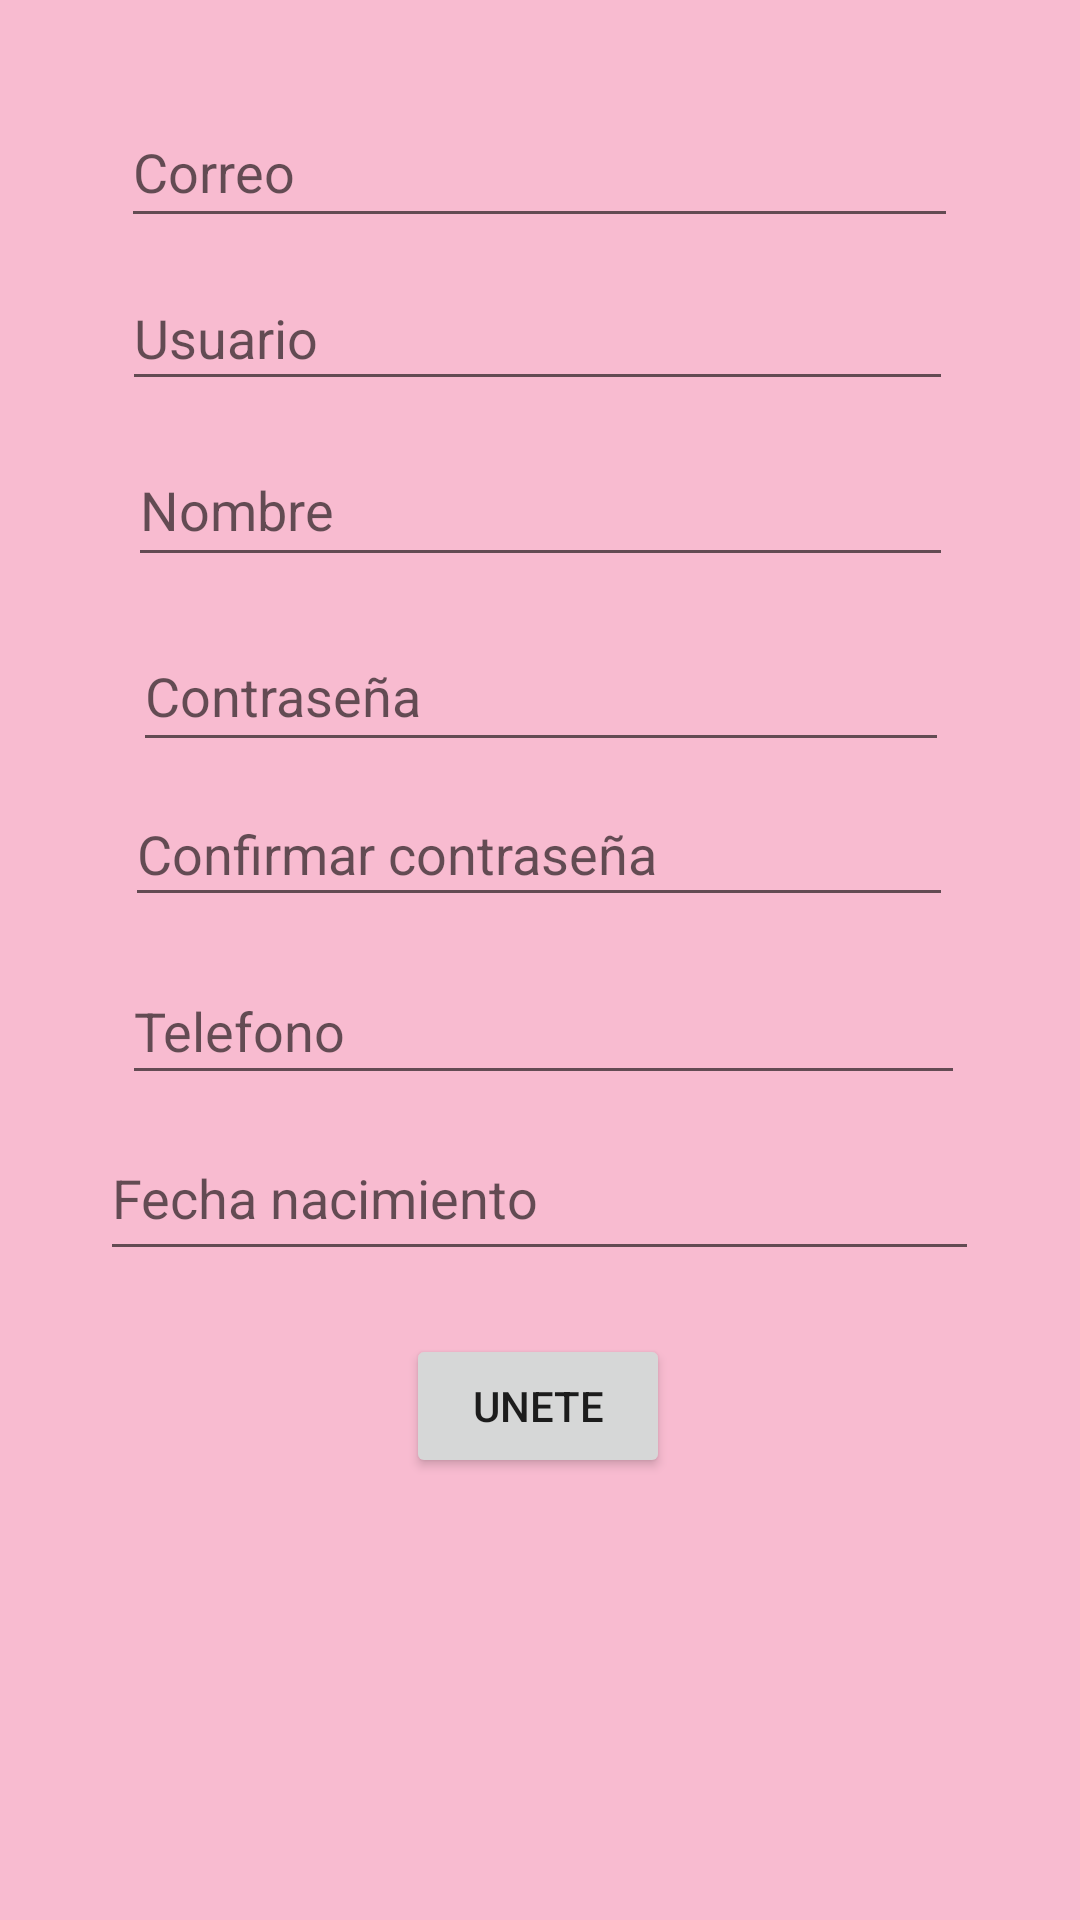

Write the Android layout XML for this screen, with the resource values it uses.
<!-- AndroidManifest.xml: application theme Theme.SplashAnimacion -->
<!-- res/layout/activity_crear_cuenta.xml -->
<?xml version="1.0" encoding="utf-8"?>
<androidx.constraintlayout.widget.ConstraintLayout xmlns:android="http://schemas.android.com/apk/res/android"
    xmlns:app="http://schemas.android.com/apk/res-auto"
    xmlns:tools="http://schemas.android.com/tools"
    android:layout_width="match_parent"
    android:layout_height="match_parent"
    android:background="@color/pink1"
    tools:context=".CrearCuenta">

    <EditText
        android:id="@+id/editTextTextPersonName2"
        android:layout_width="277dp"
        android:layout_height="45dp"
        android:ems="10"
        android:hint="Usuario"
        android:inputType="textPersonName"
        app:layout_constraintBottom_toBottomOf="parent"
        app:layout_constraintEnd_toEndOf="parent"
        app:layout_constraintHorizontal_bias="0.49"
        app:layout_constraintStart_toStartOf="parent"
        app:layout_constraintTop_toTopOf="parent"
        app:layout_constraintVertical_bias="0.149"
        tools:ignore="TouchTargetSizeCheck" />

    <EditText
        android:id="@+id/editTextTextPersonName3"
        android:layout_width="275dp"
        android:layout_height="48dp"
        android:ems="10"
        android:hint="Nombre"
        android:inputType="textPersonName"
        app:layout_constraintBottom_toBottomOf="parent"
        app:layout_constraintEnd_toEndOf="parent"
        app:layout_constraintStart_toStartOf="parent"
        app:layout_constraintTop_toTopOf="parent"
        app:layout_constraintVertical_bias="0.244" />

    <EditText
        android:id="@+id/editTextTextPersonName7"
        android:layout_width="293dp"
        android:layout_height="52dp"
        android:ems="10"
        android:hint="Fecha nacimiento
"
        android:inputType="textPersonName"
        app:layout_constraintBottom_toBottomOf="parent"
        app:layout_constraintEnd_toEndOf="parent"
        app:layout_constraintHorizontal_bias="0.497"
        app:layout_constraintStart_toStartOf="parent"
        app:layout_constraintTop_toTopOf="parent"
        app:layout_constraintVertical_bias="0.632" />

    <EditText
        android:id="@+id/editTextTextEmailAddress"
        android:layout_width="279dp"
        android:layout_height="47dp"
        android:layout_marginBottom="23dp"
        android:ems="10"
        android:hint="Correo"
        android:inputType="textEmailAddress"
        app:layout_constraintBottom_toBottomOf="parent"
        app:layout_constraintEnd_toEndOf="parent"
        app:layout_constraintHorizontal_bias="0.497"
        app:layout_constraintStart_toStartOf="parent"
        app:layout_constraintTop_toTopOf="parent"
        app:layout_constraintVertical_bias="0.057"
        tools:ignore="TouchTargetSizeCheck" />

    <EditText
        android:id="@+id/editTextTextPassword"
        android:layout_width="272dp"
        android:layout_height="47dp"
        android:ems="10"
        android:hint="Contraseña"
        android:inputType="textPassword"
        app:layout_constraintBottom_toBottomOf="parent"
        app:layout_constraintEnd_toEndOf="parent"
        app:layout_constraintHorizontal_bias="0.502"
        app:layout_constraintStart_toStartOf="parent"
        app:layout_constraintTop_toTopOf="parent"
        app:layout_constraintVertical_bias="0.349"
        tools:ignore="TouchTargetSizeCheck" />

    <EditText
        android:id="@+id/editTextTextPassword2"
        android:layout_width="276dp"
        android:layout_height="45dp"
        android:ems="10"
        android:hint="Confirmar contraseña"
        android:inputType="textPassword"
        app:layout_constraintBottom_toBottomOf="parent"
        app:layout_constraintEnd_toEndOf="parent"
        app:layout_constraintHorizontal_bias="0.497"
        app:layout_constraintStart_toStartOf="parent"
        app:layout_constraintTop_toTopOf="parent"
        app:layout_constraintVertical_bias="0.438"
        tools:ignore="TouchTargetSizeCheck" />

    <EditText
        android:id="@+id/editTextPhone"
        android:layout_width="281dp"
        android:layout_height="46dp"
        android:ems="10"
        android:hint="Telefono"
        android:inputType="phone"
        app:layout_constraintBottom_toBottomOf="parent"
        app:layout_constraintEnd_toEndOf="parent"
        app:layout_constraintHorizontal_bias="0.515"
        app:layout_constraintStart_toStartOf="parent"
        app:layout_constraintTop_toTopOf="parent"
        app:layout_constraintVertical_bias="0.537"
        tools:ignore="TouchTargetSizeCheck" />

    <Button
        android:id="@+id/button"
        android:layout_width="wrap_content"
        android:layout_height="wrap_content"
        android:text="Unete"
        app:layout_constraintBottom_toBottomOf="parent"
        app:layout_constraintEnd_toEndOf="parent"
        app:layout_constraintHorizontal_bias="0.498"
        app:layout_constraintStart_toStartOf="parent"
        app:layout_constraintTop_toTopOf="parent"
        app:layout_constraintVertical_bias="0.751" />
</androidx.constraintlayout.widget.ConstraintLayout>
<!-- resources referenced by this layout -->
<resources>
  <color name="pink1">#F8BBD0</color>
  <style name="Theme.SplashAnimacion" parent="Theme.MaterialComponents.DayNight.DarkActionBar">
          
          <item name="colorPrimary">@color/pink</item>
          <item name="colorPrimaryVariant">@color/black</item>
          <item name="colorOnPrimary">@color/white</item>
          
          <item name="colorSecondary">@color/yellow</item>
          <item name="colorSecondaryVariant">@color/orange</item>
          <item name="colorOnSecondary">@color/black</item>
          
          <item name="android:statusBarColor" tools:targetApi="l">?attr/colorPrimaryVariant</item>
          
      </style>
  <color name="pink">#C2185B</color>
  <color name="black">#D4EDB7</color>
  <color name="white">#FFFFFFFF</color>
  <color name="yellow">#FFEB3B</color>
  <color name="orange">#FF5722</color>
</resources>
